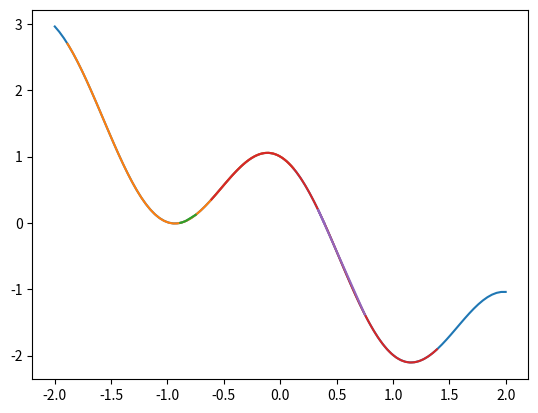

Write the Python code that produced this figure.
# -*- coding: utf-8 -*-
"""
Created on Sun Jul 28 09:40:32 2019

@author: quantummole
"""

import numpy as np
from matplotlib import pyplot as plt
class NewtonRaphson :
    def __init__(self,function,derivative,epsilon=1e-3) :
        self.func = function
        self.derivative = derivative
        self.eps = epsilon
    def search(self,x_0,max_epochs) :
        epochs = max_epochs
        f_0 = self.func(x_0)
        xs = [x_0]
        fs = [f_0]
        while epochs > 0 and np.abs(f_0)>self.eps :
            f1_0 = self.derivative(x_0)
            x_0 = x_0 - f_0/f1_0
            f_0 = self.func(x_0)
            epochs = epochs - 1
            xs.append(x_0)
            fs.append(f_0)
        return x_0,f_0,xs,fs
    
if __name__ == '__main__' :
    func = lambda x :np.cos(3*x) - x

    xs = np.linspace(-2,2,100)
    ys = [func(x) for x in xs]
    plt.plot(xs,ys)
    plt.show()
    
    derivative = lambda x : -3*np.sin(3*x) -1
    solver = NewtonRaphson(func,derivative)
    x,f,_,_ = solver.search(-0.75,100)
    print("Actual derivative ",x,f)

    delta = 1e-4
    derivative = lambda x : (func(x+delta)-func(x))/delta
    solver = NewtonRaphson(func,derivative)
    x,f,x0s,fs = solver.search(-0.75,100)
    print("Derivative using finite difference ",x,f)


    xs = np.linspace(x-1,x+1,100)
    ys = [func(x) for x in xs]
    plt.plot(xs,ys)
    plt.plot(x0s,fs)
    plt.show()
    
    func = lambda x :np.cos(3*x) - x
    derivative = lambda x : -3*np.sin(3*x) -1
    solver = NewtonRaphson(func,derivative)
    x,f,_,_ = solver.search(0.75,100)
    print("Actual derivative ",x,f)

    delta = 1e-4
    derivative = lambda x : (func(x+delta)-func(x))/delta
    solver = NewtonRaphson(func,derivative)
    x,f,x0s,fs = solver.search(0.75,100)
    print("Derivative using finite difference ",x,f)


    xs = np.linspace(x-1,x+1,100)
    ys = [func(x) for x in xs]
    plt.plot(xs,ys)
    plt.plot(x0s,fs)
    plt.show()
    